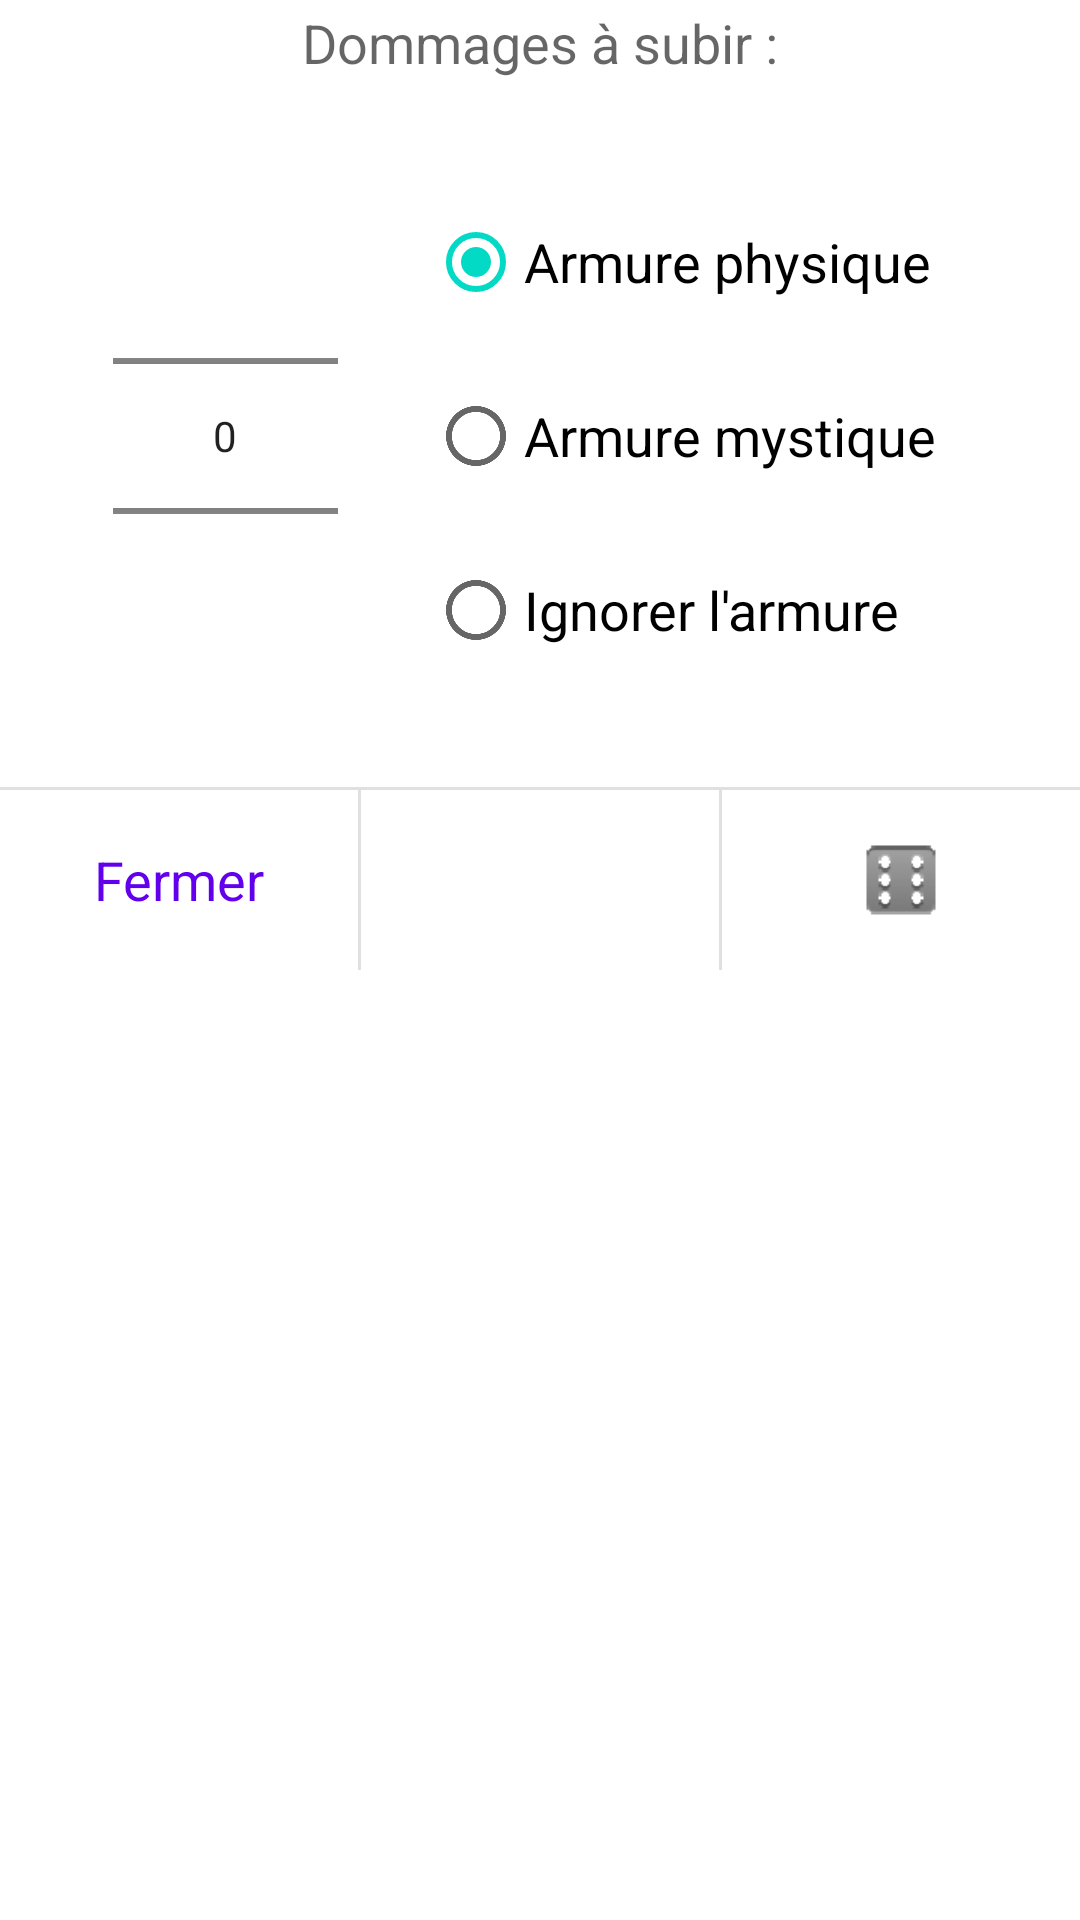

Here is an Android app screen rendered from its layout file. Give the layout XML and the strings, colors and styles it references.
<!-- AndroidManifest.xml: fallback theme Theme.MaterialComponents.DayNight.NoActionBar -->
<!-- res/layout/popup_take_damages.xml -->
<?xml version="1.0" encoding="utf-8"?>
<LinearLayout xmlns:android="http://schemas.android.com/apk/res/android"
    android:layout_width="wrap_content"
    android:layout_height="wrap_content"
    android:layout_gravity="center"
    android:gravity="center"
    android:orientation="vertical" >

    <TextView
        style="@style/medium"
        android:layout_width="match_parent"
        android:layout_height="wrap_content"
        android:layout_gravity="center"
        android:gravity="center"
        android:text="@string/popup_take_damages_msg" />

    <LinearLayout
        android:layout_width="match_parent"
        android:layout_height="wrap_content"
        android:layout_margin="10dp"
        android:gravity="center"
        android:orientation="horizontal" >

        <NumberPicker
            android:id="@+id/damagesPicker"
            android:layout_width="75dp"
            android:layout_height="150dp"
            android:layout_gravity="center"
            android:layout_margin="10dp"
            android:focusable="false"
            android:focusableInTouchMode="false"
            android:gravity="center"
            android:orientation="vertical" />

        <RadioGroup
            android:id="@+id/radioGroupArmor"
            android:layout_width="wrap_content"
            android:layout_height="wrap_content"
            android:layout_gravity="center_vertical"
            android:layout_margin="20dp" >

            <RadioButton
                android:id="@+id/radioArmorPhy"
                android:layout_width="wrap_content"
                android:layout_height="wrap_content"
                android:layout_marginBottom="5dp"
                android:layout_marginTop="5dp"
                android:checked="true"
                android:singleLine="true"
                android:text="@string/popup_take_damages_arm_phy"
                android:textAppearance="?android:attr/textAppearanceMedium" />

            <RadioButton
                android:id="@+id/radioArmorMys"
                android:layout_width="wrap_content"
                android:layout_height="wrap_content"
                android:layout_marginBottom="5dp"
                android:layout_marginTop="5dp"
                android:singleLine="true"
                android:text="@string/popup_take_damages_arm_mys"
                android:textAppearance="?android:attr/textAppearanceMedium" />

            <RadioButton
                android:id="@+id/radioNoArmor"
                android:layout_width="wrap_content"
                android:layout_height="wrap_content"
                android:layout_marginBottom="5dp"
                android:layout_marginTop="5dp"
                android:singleLine="true"
                android:text="@string/popup_take_damages_no_arm"
                android:textAppearance="?android:attr/textAppearanceMedium" />
        </RadioGroup>
    </LinearLayout>

    <include layout="@layout/popup_buttons" />

</LinearLayout>
<!-- res/layout/popup_buttons.xml (included above) -->
<?xml version="1.0" encoding="utf-8"?>

<LinearLayout xmlns:android="http://schemas.android.com/apk/res/android"
    android:layout_width="match_parent"
    android:layout_height="match_parent"
    android:orientation="vertical"
        android:divider="?android:attr/dividerHorizontal"
        android:showDividers="beginning"
        android:dividerPadding="0dp" >
    
    <LinearLayout 
   	    android:layout_width="match_parent"
	    android:layout_height="60dp"
	    android:orientation="horizontal"
        android:divider="?android:attr/dividerVertical"
        android:showDividers="middle"
        android:dividerPadding="0dp"            
	    style="?android:attr/buttonBarStyle">
	    
	    <Button android:id="@+id/popup_close" 
	        android:layout_weight="1" 
	        android:gravity="center"
            android:layout_gravity="left"
	        android:layout_width="match_parent" 
	        android:layout_height="match_parent" 
	        style="?android:attr/buttonBarButtonStyle"
	        android:textAppearance="?android:attr/textAppearanceMedium"
	        android:text="@string/popup_close" />
	    
	    <Button android:id="@+id/popup_action" 
	        android:layout_weight="1" 
	        android:gravity="center"
            android:layout_gravity="center_horizontal"
	        android:layout_width="match_parent" 
	        android:layout_height="match_parent" 
	        style="?android:attr/buttonBarButtonStyle"
	        android:textAppearance="?android:attr/textAppearanceMedium" />
	    
	    <ImageButton android:id="@+id/popup_roll" 
	        android:layout_weight="1" 
	        android:gravity="center"
            android:layout_gravity="right"
	        android:layout_width="match_parent" 
	        android:layout_height="match_parent" 
	        style="?android:attr/buttonBarButtonStyle"
	        android:textAppearance="?android:attr/textAppearanceMedium"
	        android:src="@drawable/dice"
	        android:contentDescription="@string/roll" />
    </LinearLayout>

</LinearLayout>
<!-- resources referenced by this layout -->
<resources>
  <!-- drawable dice: png bitmap (drawable-hdpi, 1098 bytes) -->
  <string name="popup_close">Fermer</string>
  <string name="popup_take_damages_arm_mys">Armure mystique</string>
  <string name="popup_take_damages_arm_phy">Armure physique</string>
  <string name="popup_take_damages_msg">Dommages à subir :</string>
  <string name="popup_take_damages_no_arm">Ignorer l\'armure</string>
  <string name="roll">Lancer les dés</string>
  <style name="medium">
          <item name="android:padding">2dp</item>
          <item name="android:textAppearance">?android:attr/textAppearanceMedium</item>
      </style>
</resources>
